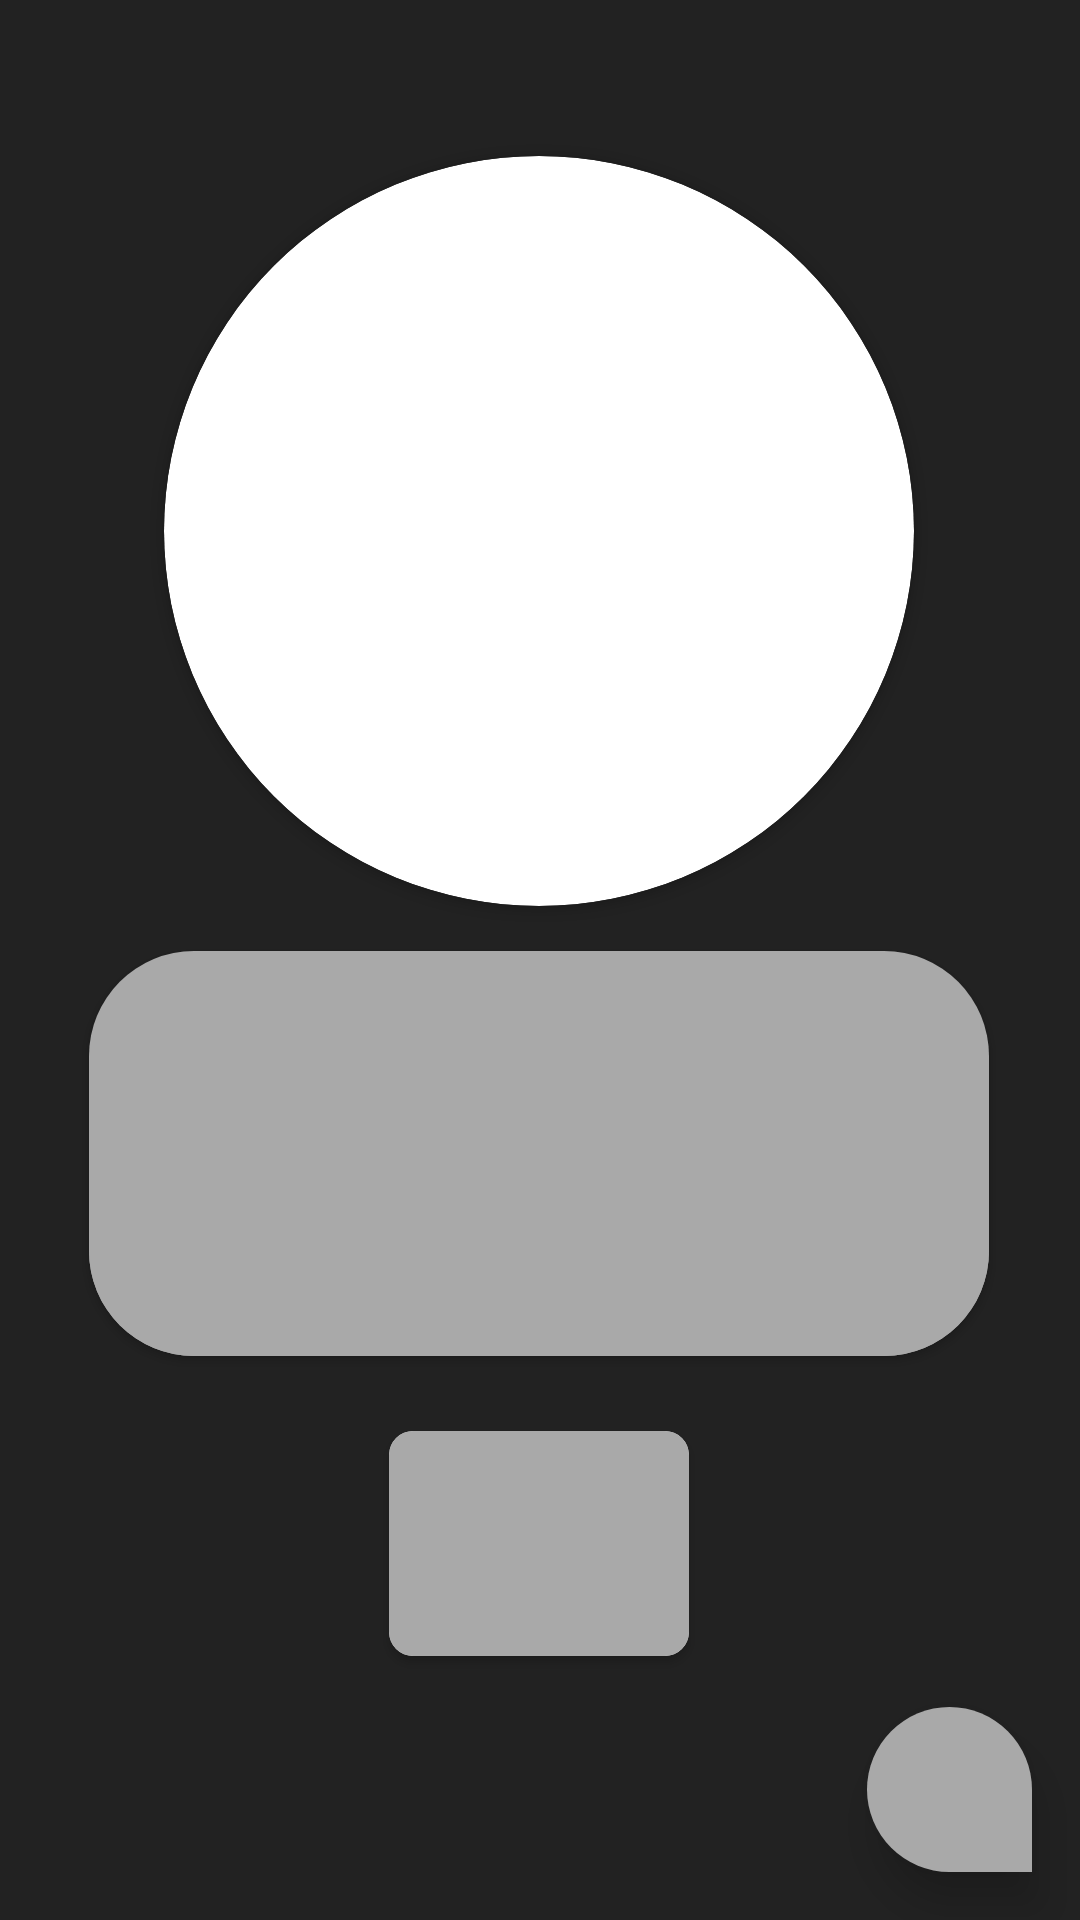

Here is an Android app screen rendered from its layout file. Give the layout XML and the strings, colors and styles it references.
<!-- AndroidManifest.xml: application theme Theme.DriverApp -->
<!-- res/layout/activity_driver_info.xml -->
<?xml version="1.0" encoding="utf-8"?>
<androidx.constraintlayout.widget.ConstraintLayout xmlns:android="http://schemas.android.com/apk/res/android"
    xmlns:app="http://schemas.android.com/apk/res-auto"
    xmlns:tools="http://schemas.android.com/tools"
    android:layout_width="match_parent"
    android:layout_height="match_parent"
    android:background="@color/colorAccent"
    tools:context=".DriverInfo">

    <androidx.cardview.widget.CardView
        android:id="@+id/cardView2"
        android:layout_width="250dp"
        android:layout_height="250dp"
        android:layout_marginTop="52dp"
        app:cardCornerRadius="125dp"
        app:layout_constraintEnd_toEndOf="parent"
        app:layout_constraintHorizontal_bias="0.496"
        app:layout_constraintStart_toStartOf="parent"
        app:layout_constraintTop_toTopOf="parent" >

        <ImageView
            android:id="@+id/imgCircled"
            android:layout_width="match_parent"
            android:scaleType="centerCrop"
            android:layout_height="match_parent"/>


    </androidx.cardview.widget.CardView>

    <androidx.cardview.widget.CardView
        android:layout_width="300dp"
        android:layout_marginTop="15dp"
        app:cardCornerRadius="35dp"
        app:layout_constraintEnd_toEndOf="@+id/cardView2"
        app:cardBackgroundColor="@android:color/transparent"
        app:layout_constraintStart_toStartOf="@+id/cardView2"
        app:layout_constraintTop_toBottomOf="@+id/cardView2"
        android:layout_height="135dp">

        <TextView
            android:id="@+id/Driver"
            android:layout_width="match_parent"
            android:layout_height="match_parent"
            android:background="@color/colorPrimary"
            android:padding="10dp"
            android:textAlignment="center"
            android:textColor="#4E342E"
            tools:text="Some text" />

        <TextView
            android:id="@+id/DriverDes"
            android:layout_width="match_parent"
            android:layout_height="match_parent"
            android:layout_marginTop="60dp"
            android:background="@color/colorPrimary"
            android:padding="5dp"
            android:textAlignment="center"
            android:textColor="#4E342E"
            tools:text="Description" />


    </androidx.cardview.widget.CardView>
    <androidx.cardview.widget.CardView
        android:layout_width="100dp"
        android:layout_marginTop="175dp"
        app:cardCornerRadius="8dp"
        app:layout_constraintEnd_toEndOf="@+id/cardView2"
        app:cardBackgroundColor="@android:color/white"
        app:layout_constraintStart_toStartOf="@+id/cardView2"
        app:layout_constraintTop_toBottomOf="@+id/cardView2"
        android:layout_height="75dp">

        <TextView
            android:id="@+id/Prediction"
            android:layout_width="match_parent"
            android:layout_height="match_parent"
            android:background="@color/colorPrimary"
            android:padding="10dp"
            android:textAlignment="center"
            android:textColor="#9a0e2a"
            android:textSize="45dp"
            android:textStyle="bold"
            tools:text="Prediction" />




    </androidx.cardview.widget.CardView>

    <ImageButton
        android:id="@+id/img_add"
        android:layout_width="55dp"
        android:layout_height="55dp"
        android:layout_marginEnd="16dp"
        android:layout_marginBottom="16dp"
        android:background="@drawable/add_button_shape"
        android:elevation="9dp"
        android:src="@drawable/ic_plus"
        app:layout_constraintBottom_toBottomOf="parent"
        app:layout_constraintEnd_toEndOf="parent" />
</androidx.constraintlayout.widget.ConstraintLayout>
<!-- resources referenced by this layout -->
<resources>
  <color name="colorAccent">#222222</color>
  <color name="colorPrimary">#a9a9a9</color>
  <!-- drawable add_button_shape (drawable) -->
  <?xml version="1.0" encoding="utf-8"?>
  <shape xmlns:android="http://schemas.android.com/apk/res/android">
          <solid android:color="@color/colorPrimary"/>
          <corners android:bottomLeftRadius="90dp" android:topLeftRadius="90dp" android:topRightRadius="90dp"/>
  </shape>
  <style name="Theme.DriverApp" parent="Theme.MaterialComponents.DayNight.DarkActionBar">
          
          <item name="colorPrimary">@color/red</item>
          <item name="colorPrimaryVariant">@color/redDark</item>
          <item name="colorOnPrimary">@color/white</item>
          
          <item name="colorSecondary">@color/black</item>
          <item name="colorSecondaryVariant">@color/grey</item>
          <item name="colorOnSecondary">@color/greyLight</item>
          
          <item name="android:statusBarColor" tools:targetApi="l">?attr/colorPrimaryVariant</item>
          
      </style>
  <color name="red">#FF0026</color>
  <color name="redDark">#960018</color>
  <color name="white">#FFFFFFFF</color>
  <color name="black">#FF000000</color>
  <color name="grey">#444444</color>
  <color name="greyLight">#878787</color>
</resources>
